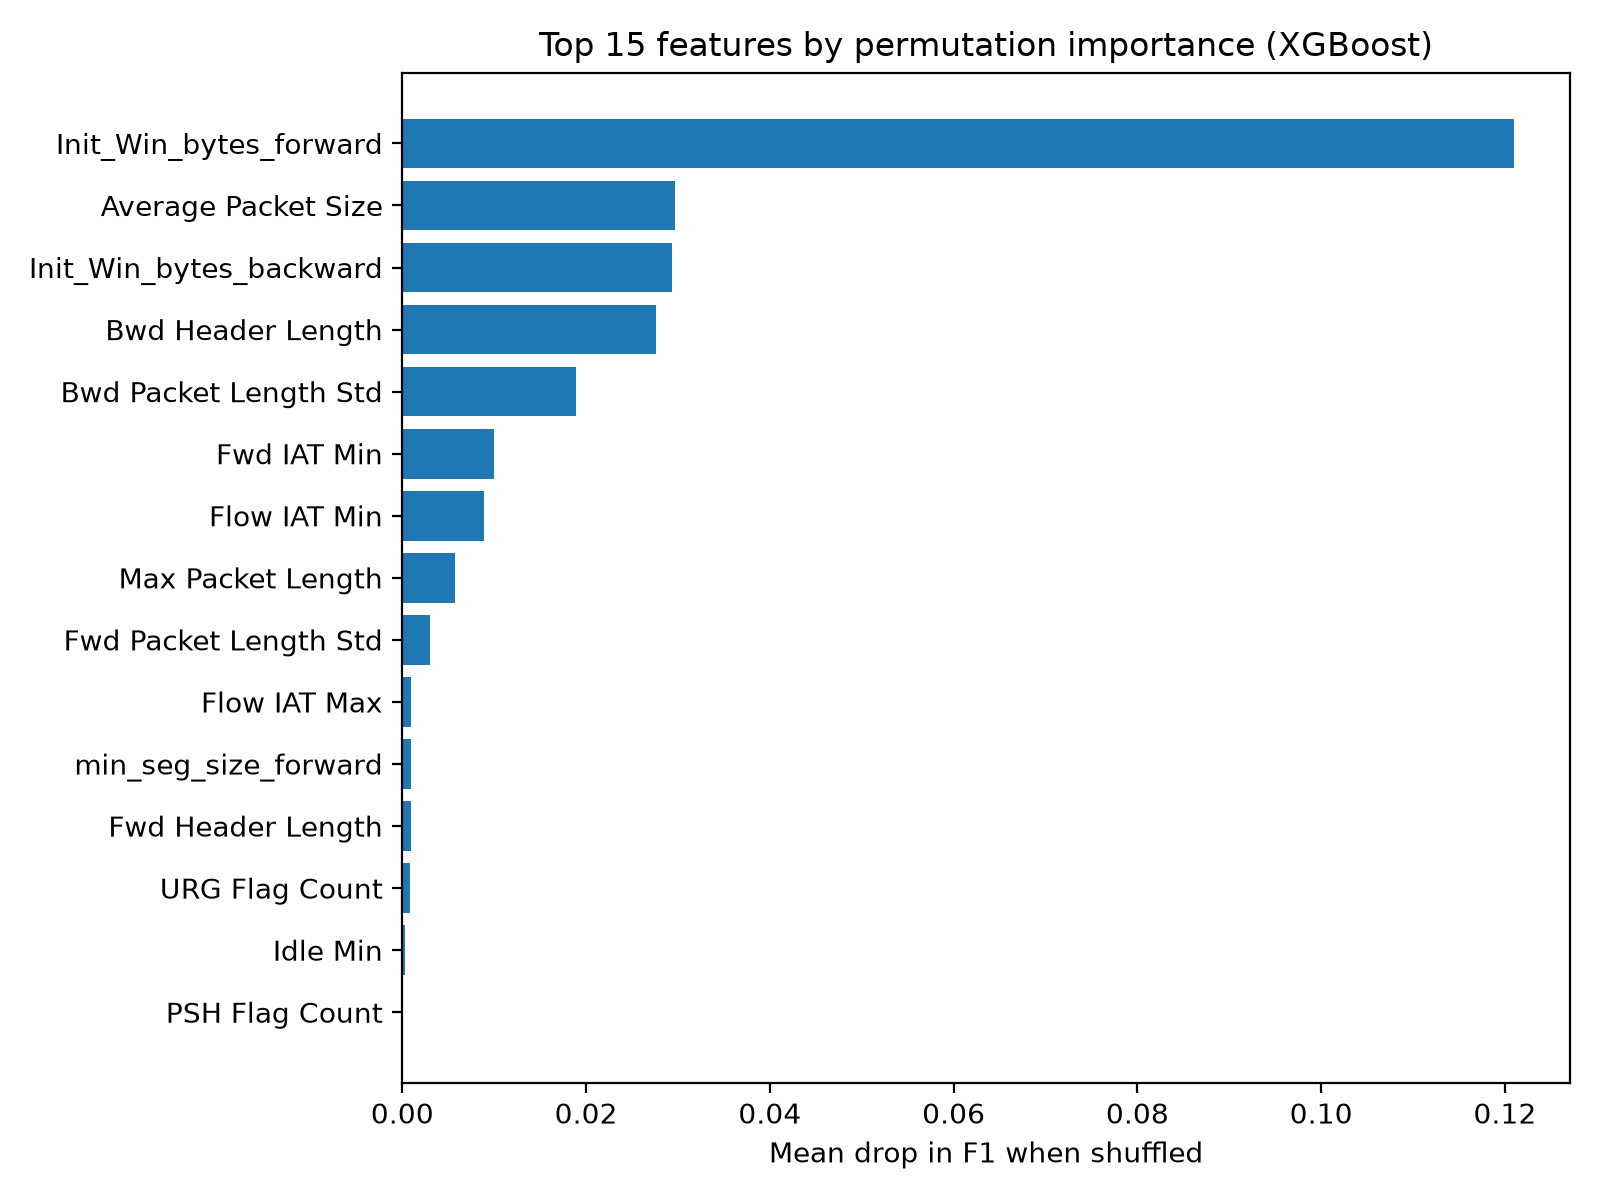

Values plotted in this chart, from the file beside it:
feature, rf_impurity, xgb_gain_share, permutation_XGBoost
Init_Win_bytes_forward, 0.03857, 0.002057, 0.121
Average Packet Size, 0.06742, 0.2068, 0.02964
Init_Win_bytes_backward, 0.03154, 0.004566, 0.02939
Bwd Header Length, 0.01728, 0.08365, 0.02763
Bwd Packet Length Std, 0.06495, 0.4258, 0.01894
Fwd IAT Min, 0.009191, 0.002369, 0.01003
Flow IAT Min, 0.005602, 0.0004213, 0.008863
Max Packet Length, 0.04111, 0.06114, 0.005718
Fwd Packet Length Std, 0.00796, 0.003479, 0.002987
Flow IAT Max, 0.01465, 0.0002235, 0.0009759
min_seg_size_forward, 0.005143, 0.003169, 0.0009572
Fwd Header Length, 0.02085, 0.01304, 0.0009367
URG Flag Count, 0.01443, 0.0007488, 0.0007945
Idle Min, 0.004241, 0.007513, 0.0003168
PSH Flag Count, 0.00655, 0.002505, 0.0001202
Fwd Packets/s, 0.006372, 0.0002648, 0.0001198
FIN Flag Count, 0.002261, 0.0113, 0.0001192
Idle Mean, 0.001664, 0.004814, 0.0001191
Active Min, 0.001007, 0.002234, 0.0001186
Active Max, 0.001245, 0.002373, 0.0001185
Packet Length Mean, 0.05453, 0.0108, 0.0001185
Bwd IAT Std, 0.002103, 0.0001429, 8.086553458478789e-05
Total Length of Fwd Packets, 0.02548, 0.003088, 8.014214535623232e-05
Fwd Packet Length Mean, 0.02423, 0.001505, 7.933426102879615e-05
Subflow Fwd Bytes, 0.02504, 0.007066, 5.95742748346062e-05
Total Fwd Packets, 0.01468, 0.0009598, 5.95742748346062e-05
Bwd IAT Min, 0.002871, 0.00102, 4.041955129811351e-05
Total Length of Bwd Packets, 0.04281, 0.002344, 3.9811939756477045e-05
act_data_pkt_fwd, 0.007556, 0.0007138, 3.971540641696988e-05
ACK Flag Count, 0.007226, 0.002847, 1.97576437446223e-05
Fwd IAT Max, 0.01261, 0.0015, 6.82919411391462e-07
Fwd IAT Total, 0.008797, 0.002501, 5.769551324844949e-07
Total Backward Packets, 0.009087, 0.0007851, 9.88823622982693e-08
Active Mean, 0.001302, 0.0008562, 0.0
Packet Length Variance, 0.06102, 0.002338, 0.0
ECE Flag Count, 1.3746980426134035e-07, 0.0, 0.0
RST Flag Count, 6.160100322915295e-08, 0.0, 0.0
Fwd URG Flags, 6.189802845431357e-07, 0.0, 0.0
Active Std, 0.001799, 0.01401, 0.0
Fwd PSH Flags, 0.0003529, 0.001826, 0.0
Bwd IAT Mean, 0.004816, 0.001539, 0.0
Bwd IAT Total, 0.005845, 0.002674, 0.0
Idle Std, 0.0003756, 0.02566, 0.0
Idle Max, 0.003312, 0.0006489, 0.0
Fwd Packet Length Min, 0.01353, 0.000967, -1.9661109708672225e-05
Bwd IAT Max, 0.003803, 0.0005741, -1.9759980178557512e-05
Down/Up Ratio, 0.001769, 0.0004084, -1.9759992070970494e-05
Bwd Packets/s, 0.007495, 0.0008556, -3.79627418134465e-05
Flow IAT Std, 0.01058, 0.001215, -3.9423438910020835e-05
Flow IAT Mean, 0.005886, 0.001583, -5.8512165416080286e-05
Bwd Packet Length Max, 0.03139, 0.001811, -5.899268981994036e-05
Flow Duration, 0.004591, 0.0004313, -5.918577972600462e-05
Subflow Bwd Bytes, 0.03711, 0.01201, -5.928232495792477e-05
Bwd Packet Length Mean, 0.03559, 0.01009, -9.805088025619894e-05
Flow Bytes/s, 0.007235, 0.0009367, -9.823704870008203e-05
Packet Length Std, 0.07213, 0.01893, -9.87081126129589e-05
Flow Packets/s, 0.01144, 7.7909e-05, -9.899301639548774e-05
Min Packet Length, 0.01657, 0.003494, -0.0001184
Fwd Packet Length Max, 0.03558, 0.01887, -0.0001372
Fwd IAT Std, 0.00992, 0.0002217, -0.0001372
... 2 more rows
